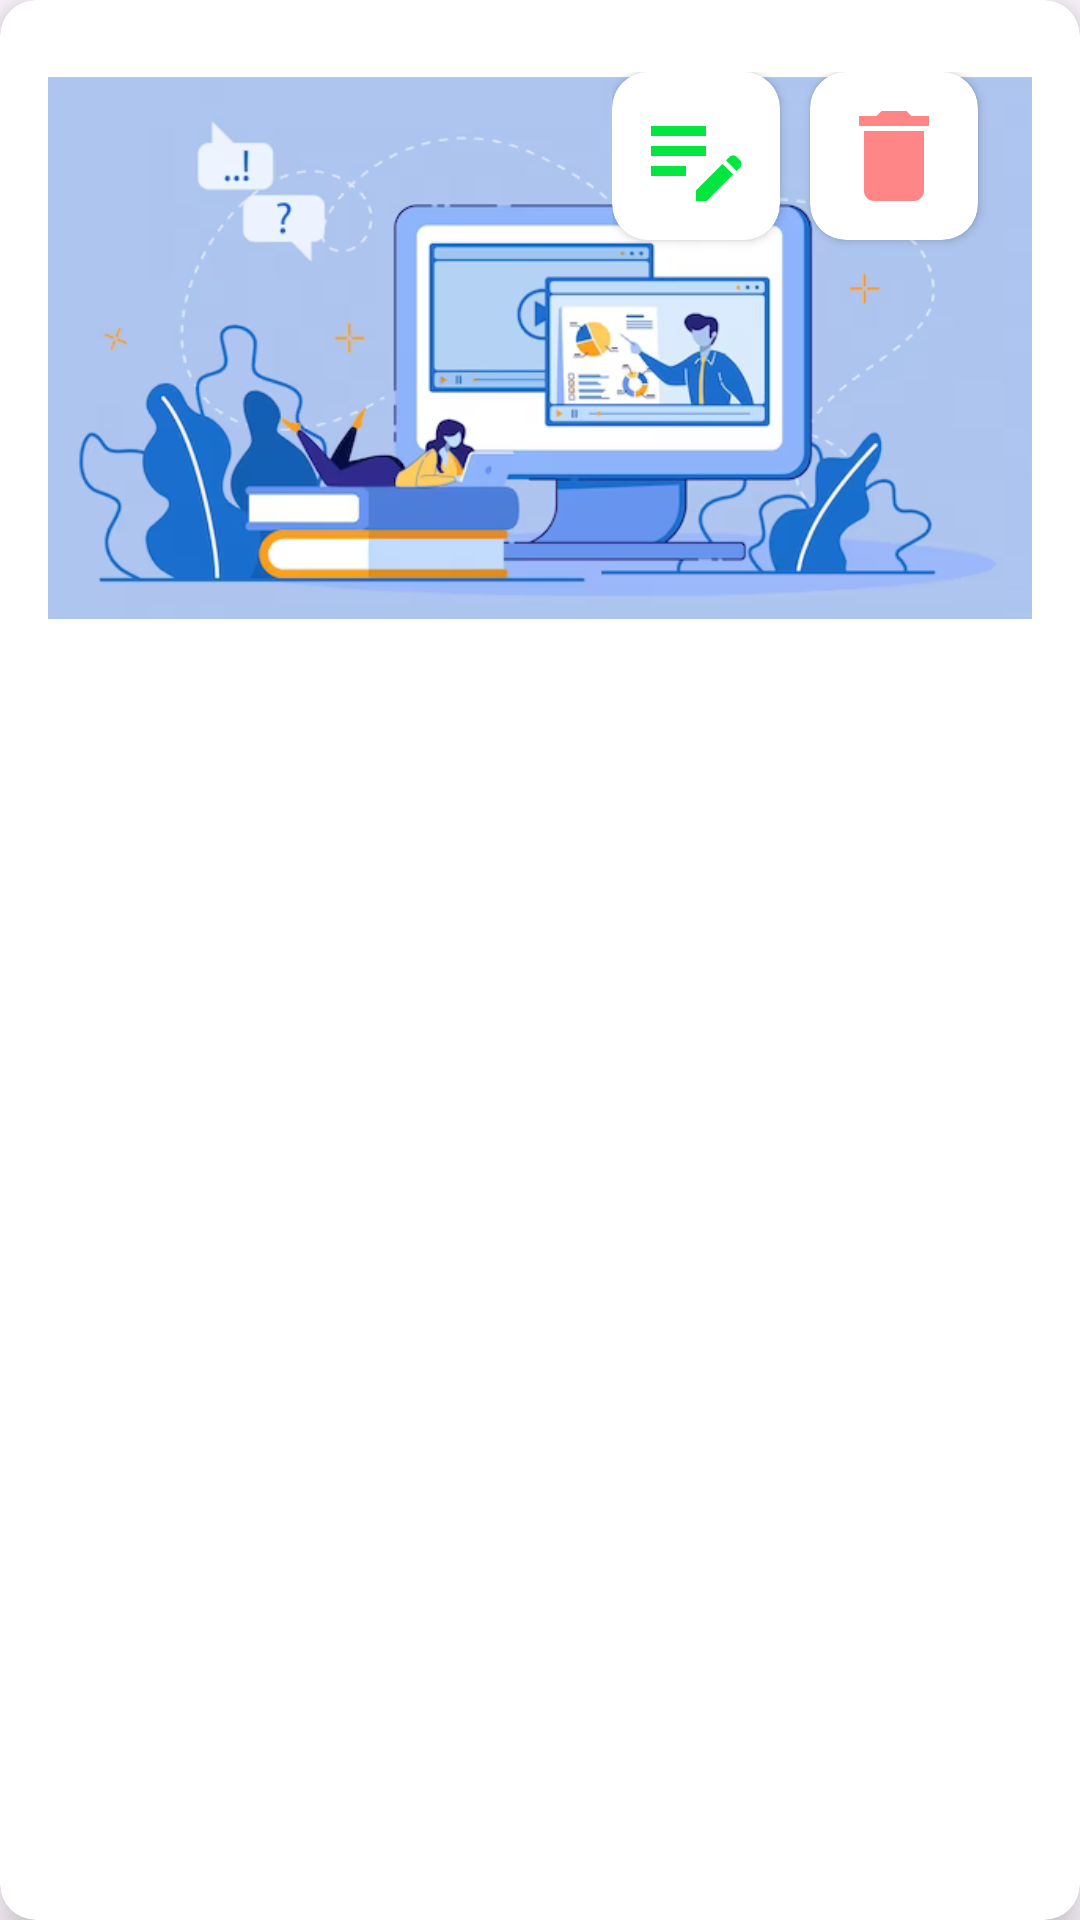

Layout XML and referenced resources for this Android screen:
<!-- AndroidManifest.xml: application theme Theme.AttendanceManagementSystem -->
<!-- res/layout/student_event_card.xml -->
<?xml version="1.0" encoding="utf-8"?>
<androidx.cardview.widget.CardView
    xmlns:android="http://schemas.android.com/apk/res/android"
    xmlns:app="http://schemas.android.com/apk/res-auto"
    xmlns:tools="http://schemas.android.com/tools"
    android:id="@+id/student_event_card"
    android:layout_width="match_parent"
    android:layout_height="wrap_content"
    android:layout_margin="8dp"
    app:cardCornerRadius="12dp"
    app:cardElevation="8dp"
    android:clickable="true"
    android:focusable="true">

    <FrameLayout
        android:layout_width="match_parent"
        android:layout_height="wrap_content"
        android:padding="16dp" >

        <ImageView
            android:id="@+id/event_card_image"
            android:layout_width="match_parent"
            android:layout_height="200dp"
            android:layout_gravity="center_horizontal"
            android:src="@drawable/dashboard_card_image">
        </ImageView>

        <LinearLayout
            android:id="@+id/event_card_buttons_container"
            android:layout_width="wrap_content"
            android:layout_height="100dp"
            android:layout_gravity="top|end"
            android:layout_marginTop="8dp"
            android:layout_marginEnd="8dp"
            android:orientation="horizontal"
            android:visibility="visible">

            <androidx.cardview.widget.CardView
                android:layout_width="wrap_content"
                android:layout_height="wrap_content"
                app:cardCornerRadius="12dp"
                android:elevation="20dp"
                android:layout_marginRight="10dp">

                <ImageButton
                    android:id="@+id/edit_event_button"
                    android:layout_width="wrap_content"
                    android:layout_height="wrap_content"
                    android:backgroundTint="@color/white"
                    android:src="@drawable/edit_icon"
                    android:padding="8dp"
                    android:onClick="editEvent" />
            </androidx.cardview.widget.CardView>

            <androidx.cardview.widget.CardView
                android:layout_width="wrap_content"
                android:layout_height="wrap_content"
                android:elevation="20dp"
                app:cardCornerRadius="12dp"
                android:layout_marginRight="10dp">

                <ImageButton
                    android:id="@+id/delete_event_button"
                    android:layout_width="wrap_content"
                    android:layout_height="wrap_content"
                    android:backgroundTint="@color/white"
                    android:src="@drawable/delete_icon"
                    android:padding="8dp"
                    android:onClick="deleteEvent" />
            </androidx.cardview.widget.CardView>
        </LinearLayout>

    </FrameLayout>
</androidx.cardview.widget.CardView>
<!-- resources referenced by this layout -->
<resources>
  <color name="white">#FFFFFFFF</color>
  <!-- drawable dashboard_card_image: png bitmap (drawable, 73666 bytes) -->
  <!-- drawable delete_icon (drawable) -->
  <vector android:height="40dp" android:tint="#FF8686"
      android:viewportHeight="24" android:viewportWidth="24"
      android:width="40dp" xmlns:android="http://schemas.android.com/apk/res/android">
      <path android:fillColor="@android:color/white" android:pathData="M6,19c0,1.1 0.9,2 2,2h8c1.1,0 2,-0.9 2,-2V7H6v12zM19,4h-3.5l-1,-1h-5l-1,1H5v2h14V4z"/>
  </vector>
  <!-- drawable edit_icon (drawable) -->
  <vector android:height="40dp" android:tint="#02e63f"
      android:viewportHeight="24" android:viewportWidth="24"
      android:width="40dp" xmlns:android="http://schemas.android.com/apk/res/android">
      <path android:fillColor="@android:color/white" android:pathData="M3,10h11v2H3V10zM3,8h11V6H3V8zM3,16h7v-2H3V16zM18.01,12.87l0.71,-0.71c0.39,-0.39 1.02,-0.39 1.41,0l0.71,0.71c0.39,0.39 0.39,1.02 0,1.41l-0.71,0.71L18.01,12.87zM17.3,13.58l-5.3,5.3V21h2.12l5.3,-5.3L17.3,13.58z"/>
  </vector>
  <style name="Theme.AttendanceManagementSystem" parent="Theme.Material3.DayNight.NoActionBar" />
</resources>
